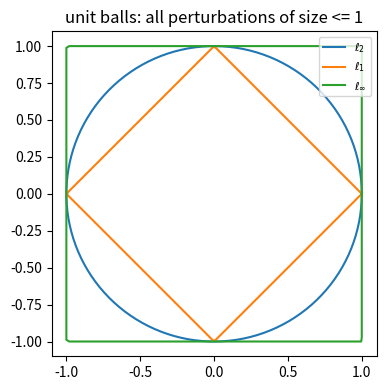
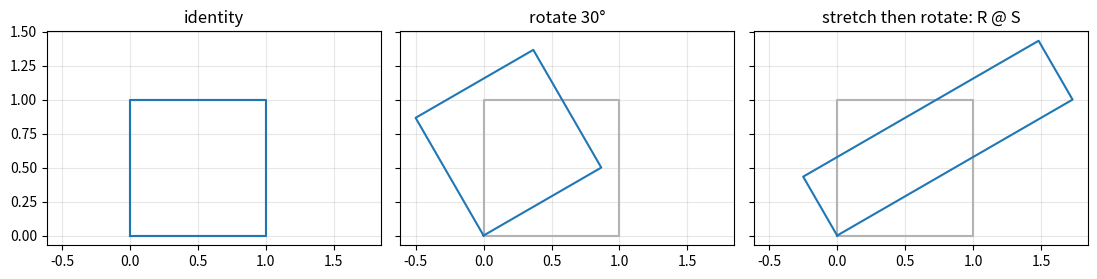
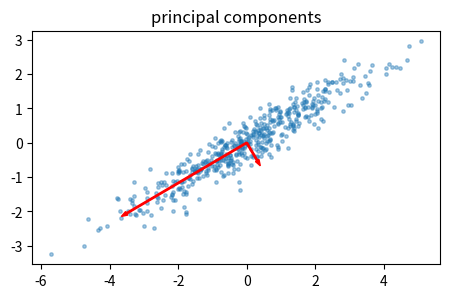
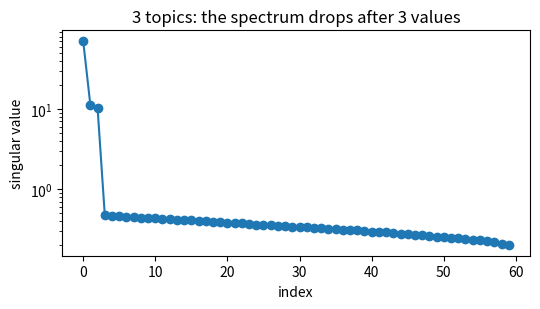

Recreate these plots in Python, in order.
import numpy as np
from matplotlib import pyplot as plt

plt.rcParams["figure.dpi"] = 100
rng = np.random.default_rng(42)
np.set_printoptions(precision=3, suppress=True)

delta = np.array([0.0, 3.0, 0.0, -4.0, 0.0, 0.5])
print("l0  =", np.count_nonzero(delta))
print("l1  =", np.linalg.norm(delta, 1))
print("l2  =", np.linalg.norm(delta, 2))
print("linf=", np.linalg.norm(delta, np.inf))

# unit balls of the three norms in 2-D
t = np.linspace(0, 2 * np.pi, 400)
circle = np.c_[np.cos(t), np.sin(t)]
fig, ax = plt.subplots(figsize=(4, 4))
ax.plot(*circle.T, label=r"$\ell_2$")
ax.plot(*(circle / np.abs(circle).sum(1, keepdims=True)).T, label=r"$\ell_1$")
ax.plot(*(circle / np.abs(circle).max(1, keepdims=True)).T, label=r"$\ell_\infty$")
ax.set(aspect="equal", title="unit balls: all perturbations of size <= 1")
ax.legend(loc="upper right", fontsize=8)
plt.tight_layout()
plt.show()

vocab = ["free", "call", "now", "meeting", "tomorrow", "prize"]
docs = {
    "spam A": np.array([2, 1, 1, 0, 0, 1]),
    "spam B": np.array([1, 1, 2, 0, 0, 1]),
    "ham C": np.array([0, 0, 0, 2, 1, 0]),
    "spam A x3": np.array([6, 3, 3, 0, 0, 3]),
}


def cosine(a, b):
    return float(a @ b / (np.linalg.norm(a) * np.linalg.norm(b)))


for other in ("spam B", "ham C", "spam A x3"):
    print(
        f"cos(spam A, {other:9}) = {cosine(docs['spam A'], docs[other]):.3f}   euclidean = {np.linalg.norm(docs['spam A'] - docs[other]):.2f}"
    )

theta = np.deg2rad(30)
rotation = np.array([[np.cos(theta), -np.sin(theta)], [np.sin(theta), np.cos(theta)]])
stretch = np.diag([2.0, 0.5])
square = np.array([[0, 0], [1, 0], [1, 1], [0, 1], [0, 0]], dtype=float).T

fig, ax = plt.subplots(1, 3, figsize=(11, 3.4), sharex=True, sharey=True)
for a, (name, M) in zip(
    ax, (("identity", np.eye(2)), ("rotate 30°", rotation), ("stretch then rotate: R @ S", rotation @ stretch))
):
    out = M @ square
    a.plot(*square, "0.7")
    a.plot(*out, "C0")
    a.set(title=name, aspect="equal")
    a.grid(alpha=0.3)
plt.tight_layout()
plt.show()
print("R@S == S@R ?", np.allclose(rotation @ stretch, stretch @ rotation))

n = 200
x = rng.uniform(-3, 3, n)
y = 2.5 * x - 1.0 + rng.normal(0, 1.0, n)
X = np.c_[np.ones(n), x]

w_normal = np.linalg.solve(X.T @ X, X.T @ y)
w_lstsq = np.linalg.lstsq(X, y, rcond=None)[0]
print("normal equations :", w_normal)
print("lstsq (SVD)      :", w_lstsq)
print("condition number of X^T X:", np.linalg.cond(X.T @ X))

A = rng.multivariate_normal([0, 0], [[3.0, 1.8], [1.8, 1.2]], size=500)
Xc = A - A.mean(axis=0)
cov = Xc.T @ Xc / (len(Xc) - 1)
vals, vecs = np.linalg.eigh(cov)
order = np.argsort(vals)[::-1]
vals, vecs = vals[order], vecs[:, order]
print("eigenvalues (variance along PCs):", vals, "  explained ratio:", vals / vals.sum())

fig, ax = plt.subplots(figsize=(4.6, 4.2))
ax.scatter(*Xc.T, s=6, alpha=0.4)
for lam, v in zip(vals, vecs.T):
    ax.arrow(0, 0, *(2 * np.sqrt(lam) * v), color="r", width=0.04)
ax.set(aspect="equal", title="principal components")
plt.tight_layout()
plt.show()

topics = rng.random((3, 60))  # 3 topics over 60 words
mix = rng.dirichlet(np.ones(3), size=300)  # 300 documents
M = mix @ topics + 0.02 * rng.normal(size=(300, 60))

U, s, Vt = np.linalg.svd(M, full_matrices=False)
fig, ax = plt.subplots(figsize=(5.5, 3.2))
ax.semilogy(s, "o-")
ax.set(xlabel="index", ylabel="singular value", title="3 topics: the spectrum drops after 3 values")
plt.tight_layout()
plt.show()

for k in (1, 2, 3, 10):
    Mk = (U[:, :k] * s[:k]) @ Vt[:k]
    print(
        f"rank {k:2d}: relative error {np.linalg.norm(M - Mk) / np.linalg.norm(M):.3f}   stored numbers {k * (M.shape[0] + M.shape[1] + 1)} vs {M.size}"
    )
